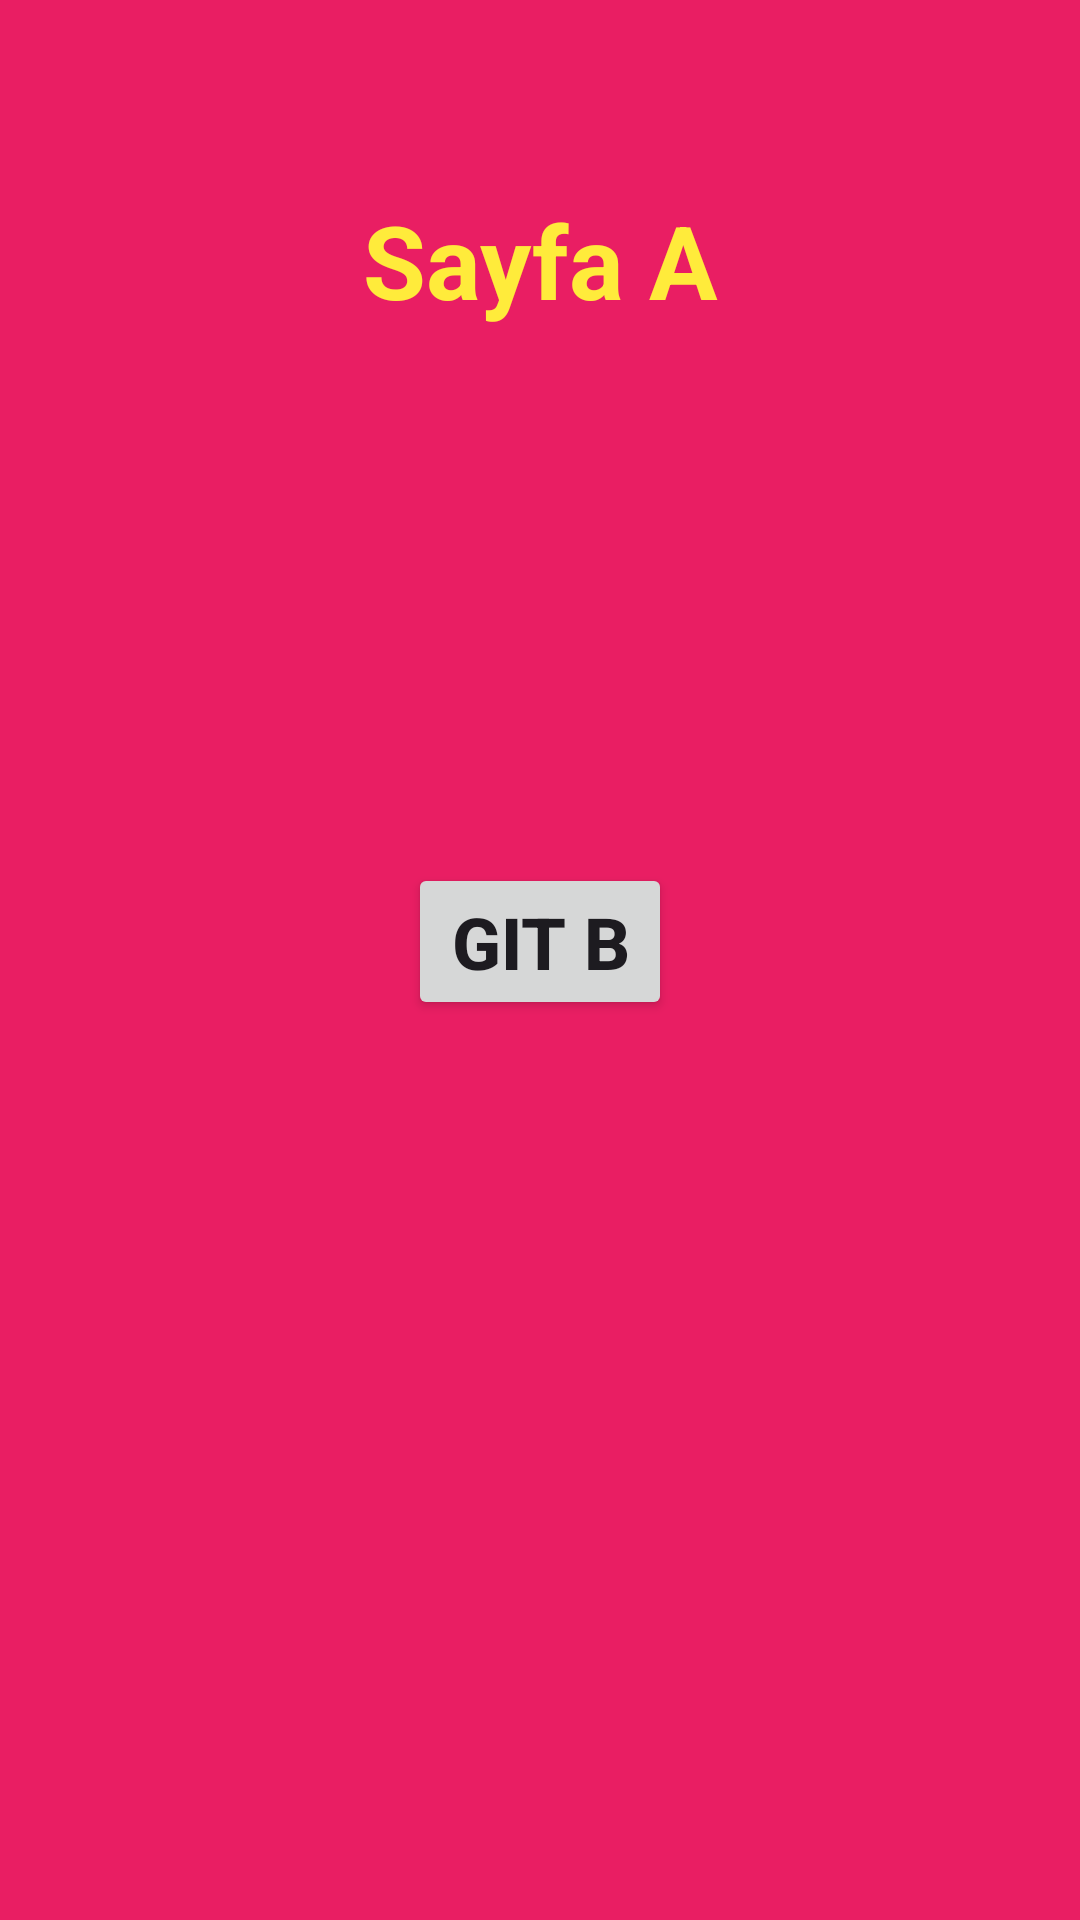

The Android layout XML behind this screen, and the referenced resources:
<!-- AndroidManifest.xml: application theme Theme.Ödev4 -->
<!-- res/layout/fragment_sayfa_a.xml -->
<?xml version="1.0" encoding="utf-8"?>
<androidx.constraintlayout.widget.ConstraintLayout xmlns:android="http://schemas.android.com/apk/res/android"
    xmlns:app="http://schemas.android.com/apk/res-auto"
    xmlns:tools="http://schemas.android.com/tools"
    android:layout_width="match_parent"
    android:layout_height="match_parent"
    android:background="#E91E63"
    tools:context=".SayfaAFragment">

    <TextView
        android:id="@+id/textViewSayfaA"
        android:layout_width="wrap_content"
        android:layout_height="wrap_content"
        android:layout_marginTop="64dp"
        android:text="Sayfa A"
        android:textColor="#FFEB3B"
        android:textSize="34sp"
        android:textStyle="bold"
        app:layout_constraintEnd_toEndOf="parent"
        app:layout_constraintHorizontal_bias="0.5"
        app:layout_constraintStart_toStartOf="parent"
        app:layout_constraintTop_toTopOf="parent" />

    <Button
        android:id="@+id/buttonSayfaAGitB"
        android:layout_width="wrap_content"
        android:layout_height="wrap_content"
        android:layout_marginBottom="300dp"
        android:text="Git B"
        android:textSize="24sp"
        android:textStyle="bold"
        app:layout_constraintBottom_toBottomOf="parent"
        app:layout_constraintEnd_toEndOf="parent"
        app:layout_constraintHorizontal_bias="0.5"
        app:layout_constraintStart_toStartOf="parent" />
</androidx.constraintlayout.widget.ConstraintLayout>
<!-- resources referenced by this layout -->
<resources>
  <style name="Theme.Ödev4" parent="Base.Theme.Ödev4" />
  <style name="Base.Theme.Ödev4" parent="Theme.Material3.DayNight.NoActionBar">
          
          
      </style>
</resources>
